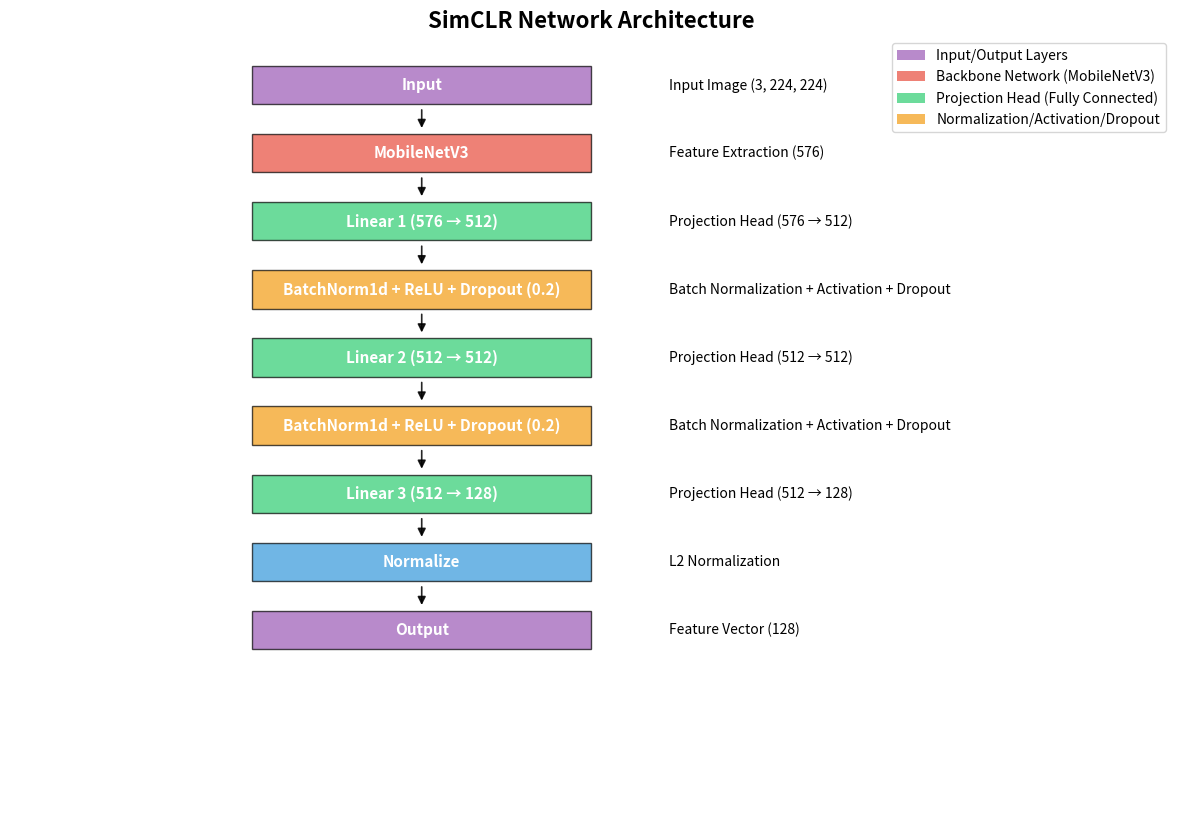

Write the Python code that produced this figure.
import matplotlib.pyplot as plt
import matplotlib.patches as patches
import os

def plot_simclr_architecture(save_path=None, figsize=(15, 10)):  # 增加圖形寬度
    """
    Draw SimCLR neural network architecture diagram, showing connections between layers
    
    Args:
        save_path (str, optional): Path to save the image, if not specified the image will be displayed
        figsize (tuple, optional): Size of the figure
    """
    fig, ax = plt.subplots(figsize=figsize)
    
    # Layer names and descriptions
    layers = [
        ("Input", "Input Image (3, 224, 224)"),
        ("MobileNetV3", "Feature Extraction (576)"),
        ("Linear 1 (576 → 512)", "Projection Head (576 → 512)"),
        ("BatchNorm1d + ReLU + Dropout (0.2)", "Batch Normalization + Activation + Dropout"),
        ("Linear 2 (512 → 512)", "Projection Head (512 → 512)"),
        ("BatchNorm1d + ReLU + Dropout (0.2)", "Batch Normalization + Activation + Dropout"),
        ("Linear 3 (512 → 128)", "Projection Head (512 → 128)"),
        ("Normalize", "L2 Normalization"),
        ("Output", "Feature Vector (128)")
    ]
    
    # Set drawing range
    ax.set_xlim(0, 120)  # 增加畫布寬度
    ax.set_ylim(0, 100)
    ax.axis('off')
    
    # Define visual style for layers
    layer_height = 5
    layer_space = (100 - len(layers) * layer_height) / (len(layers) + 1)
    layer_space *= 0.7  # 層間距縮小，讓層與層更靠近
    layer_width = 35  # 稍微縮小方塊寬度
    start_x = 25  # 調整起始位置
    text_offset = 8  # 增加文字與方塊的間距
    
    # Draw each layer
    boxes = []
    for i, (name, desc) in enumerate(layers):
        y_pos = 100 - (i + 1) * (layer_height + layer_space)
        
        # Set different colors for different layer types
        color = '#3498db'  # 默認藍色
        if 'MobileNetV3' in name:
            color = '#e74c3c'  # 紅色
        elif 'Linear' in name:
            color = '#2ecc71'  # 綠色
        elif 'BatchNorm' in name or 'Dropout' in name:
            color = '#f39c12'  # 橙色
        elif 'Input' in name or 'Output' in name:
            color = '#9b59b6'  # 紫色
        
        # Draw layer rectangle
        rect = patches.Rectangle((start_x, y_pos), layer_width, layer_height, 
                               linewidth=1, edgecolor='black', facecolor=color, alpha=0.7)
        ax.add_patch(rect)
        boxes.append((start_x, y_pos, layer_width, layer_height))
        
        # Add layer name and description with more space between them
        ax.text(start_x + layer_width/2, y_pos + layer_height/2, name,
               ha='center', va='center', fontsize=11, fontweight='bold', color='white')
        ax.text(start_x + layer_width + text_offset, y_pos + layer_height/2, desc,
               va='center', fontsize=10)
    
    # 繪製層之間更美觀且較短的箭頭
    for i in range(len(boxes) - 1):
        x = boxes[i][0] + boxes[i][2] / 2
        y_bottom_curr = boxes[i][1]
        y_top_next = boxes[i+1][1] + boxes[i+1][3]

        gap = y_bottom_curr - y_top_next  # 預期等於 layer_space
        margin = gap * 0.1                # 兩端留白比例調小，箭頭更長
        y_start = y_bottom_curr - margin  # 從當前層底部下方一點開始
        y_end = y_top_next + margin       # 到下一層頂部上方一點結束

        arrow = patches.FancyArrowPatch(
            (x, y_start), (x, y_end),
            arrowstyle='-|>',
            mutation_scale=12,
            linewidth=1.2,
            color='black',
            alpha=0.85,
            zorder=3,
            connectionstyle='arc3'
        )
        ax.add_patch(arrow)
    
    plt.title('SimCLR Network Architecture', fontsize=16, fontweight='bold')
    
    # 添加圖例
    legend_elements = [
        patches.Patch(facecolor='#9b59b6', alpha=0.7, label='Input/Output Layers'),
        patches.Patch(facecolor='#e74c3c', alpha=0.7, label='Backbone Network (MobileNetV3)'),
        patches.Patch(facecolor='#2ecc71', alpha=0.7, label='Projection Head (Fully Connected)'),
        patches.Patch(facecolor='#f39c12', alpha=0.7, label='Normalization/Activation/Dropout')
    ]
    ax.legend(handles=legend_elements, loc='upper right')
    
    if save_path:
        # 確保輸出目錄存在
        os.makedirs(os.path.dirname(save_path), exist_ok=True)
        plt.savefig(save_path, dpi=300, bbox_inches='tight')
        print(f"Architecture diagram saved to: {save_path}")
    else:
        plt.show()

if __name__ == "__main__":
    # 設置輸出目錄和文件名
    output_dir = "output"
    os.makedirs(output_dir, exist_ok=True)
    
    # 生成架構圖
    plot_simclr_architecture(save_path=os.path.join(output_dir, "model_architecture.png"))
